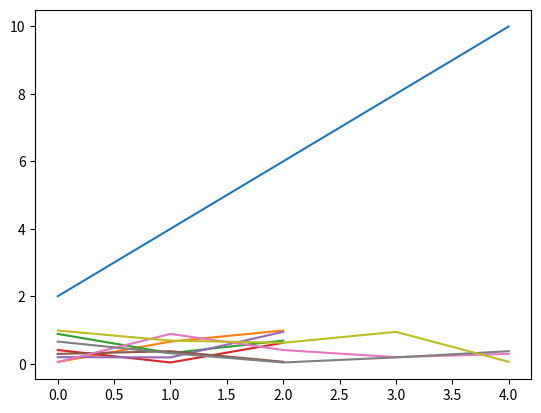

The matplotlib source for this figure:
import numpy as np
import matplotlib.pyplot as plt

arr = np.arange(2,11,2)
plt.plot(arr)
plt.show()

arr2d = np.random.random((3,5))
plt.plot(arr2d)
plt.show()


plt.plot(arr2d.T)
plt.show()
